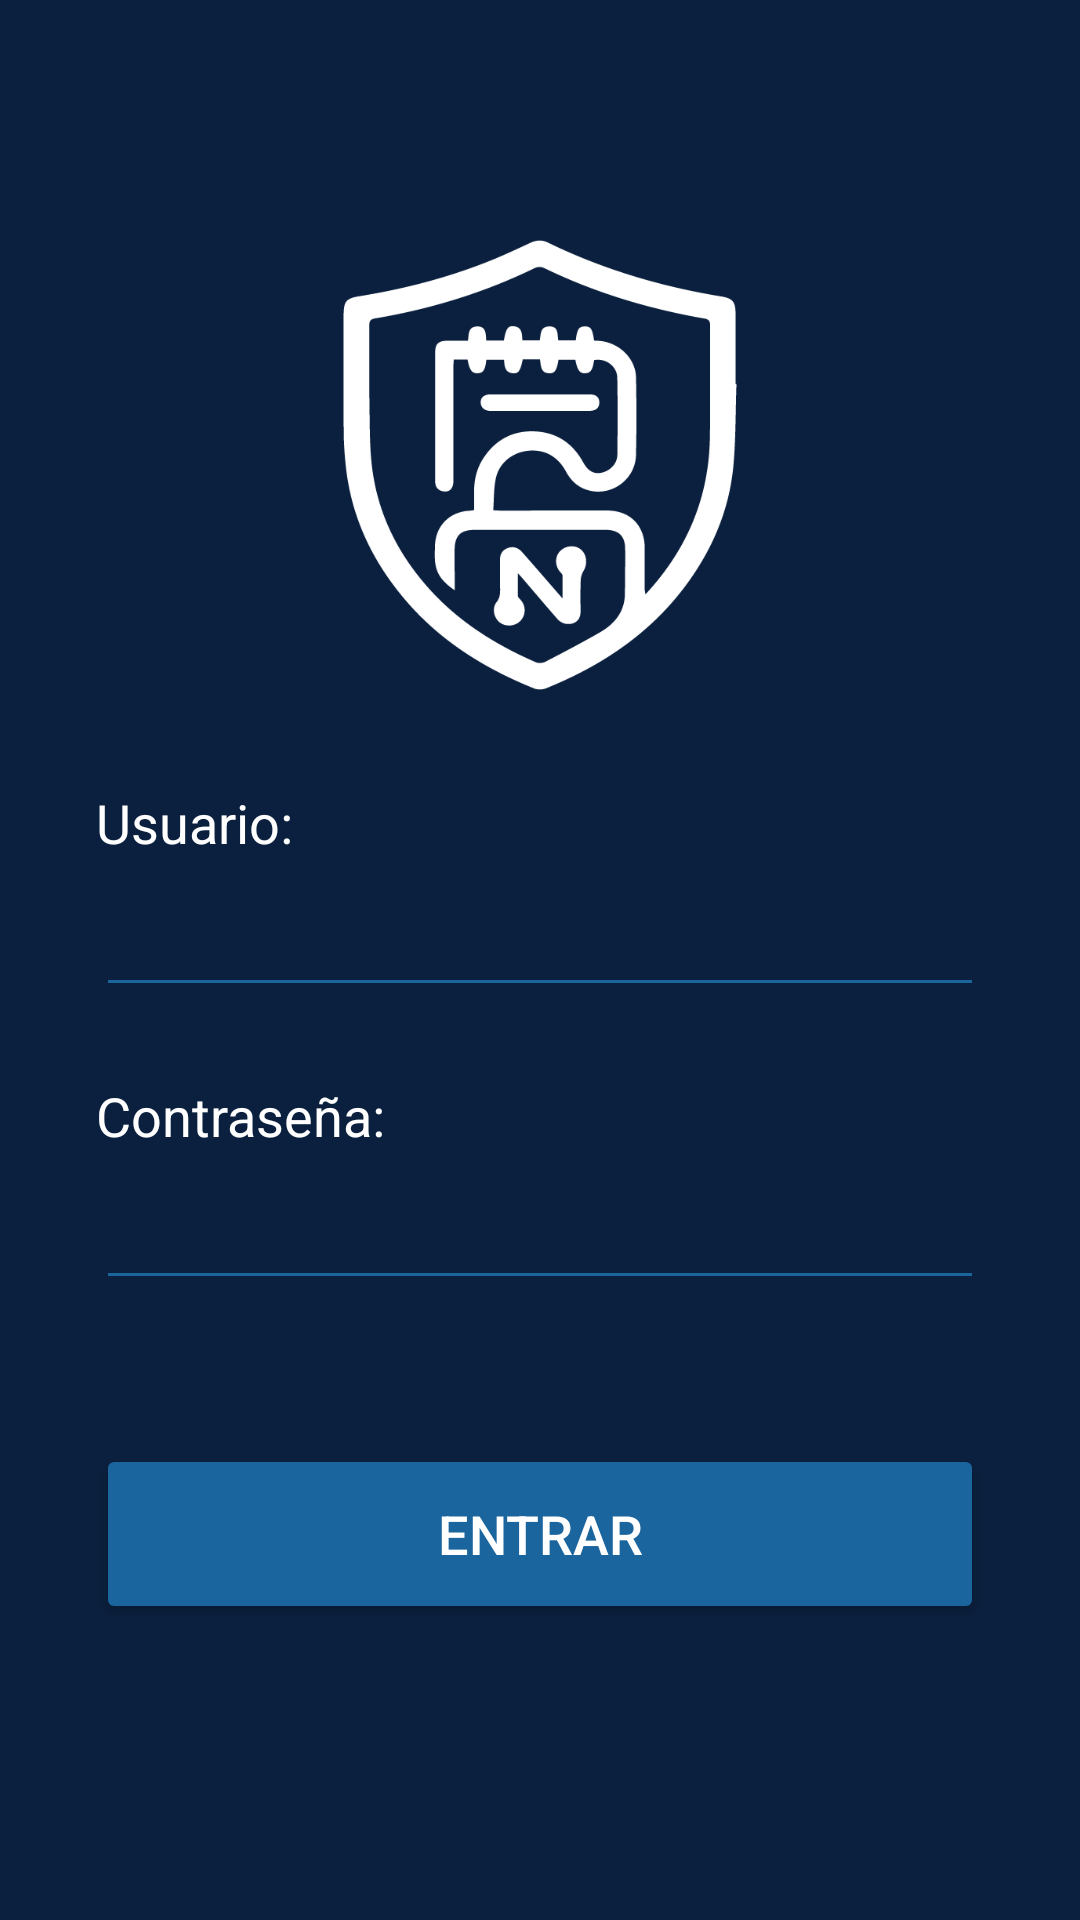

Write the Android layout XML for this screen, with the resource values it uses.
<!-- AndroidManifest.xml: application theme Theme.SecureNotes -->
<!-- res/layout/activity_main.xml -->
<?xml version="1.0" encoding="utf-8"?>
<androidx.constraintlayout.widget.ConstraintLayout
    xmlns:android="http://schemas.android.com/apk/res/android"
    xmlns:app="http://schemas.android.com/apk/res-auto"
    xmlns:tools="http://schemas.android.com/tools"
    android:id="@+id/main"
    android:layout_width="match_parent"
    android:layout_height="match_parent"
    android:background="@color/fondo_principal"
    tools:context=".MainActivity">

    <ImageView
        android:id="@+id/imgLogo"
        android:layout_width="150dp"
        android:layout_height="150dp"
        android:layout_marginTop="80dp"
        android:src="@drawable/logo_secure_notes"
        app:layout_constraintEnd_toEndOf="parent"
        app:layout_constraintStart_toStartOf="parent"
        app:layout_constraintTop_toTopOf="parent" />

    <TextView
        android:id="@+id/tvUsuario"
        android:layout_width="wrap_content"
        android:layout_height="wrap_content"
        android:layout_marginTop="32dp"
        android:text="@string/txt_usuario"
        android:textColor="@color/texto_principal"
        android:textSize="18sp"
        app:layout_constraintStart_toStartOf="@+id/etUsuario"
        app:layout_constraintTop_toBottomOf="@+id/imgLogo" />

    <EditText
        android:id="@+id/etUsuario"
        android:layout_width="0dp"
        android:layout_height="wrap_content"
        android:layout_marginHorizontal="32dp"
        android:layout_marginTop="8dp"
        android:backgroundTint="@color/acento_celeste"
        android:textColor="@color/texto_principal"
        app:layout_constraintEnd_toEndOf="parent"
        app:layout_constraintStart_toStartOf="parent"
        app:layout_constraintTop_toBottomOf="@+id/tvUsuario" />

    <TextView
        android:id="@+id/tvContrasena"
        android:layout_width="wrap_content"
        android:layout_height="wrap_content"
        android:layout_marginTop="24dp"
        android:text="@string/txt_contrasena"
        android:textColor="@color/texto_principal"
        android:textSize="18sp"
        app:layout_constraintStart_toStartOf="@+id/etContrasena"
        app:layout_constraintTop_toBottomOf="@+id/etUsuario" />

    <EditText
        android:id="@+id/etContrasena"
        android:layout_width="0dp"
        android:layout_height="wrap_content"
        android:layout_marginHorizontal="32dp"
        android:layout_marginTop="8dp"
        android:backgroundTint="@color/acento_celeste"
        android:inputType="textPassword"
        android:textColor="@color/texto_principal"
        app:layout_constraintEnd_toEndOf="parent"
        app:layout_constraintStart_toStartOf="parent"
        app:layout_constraintTop_toBottomOf="@+id/tvContrasena" />

    <Button
        android:id="@+id/btnEntrar"
        android:layout_width="0dp"
        android:layout_height="60dp"
        android:layout_marginHorizontal="32dp"
        android:layout_marginTop="48dp"
        android:backgroundTint="@color/acento_celeste"
        android:text="@string/btn_entrar"
        android:textColor="@color/texto_principal"
        android:textSize="18sp"
        app:layout_constraintEnd_toEndOf="parent"
        app:layout_constraintStart_toStartOf="parent"
        app:layout_constraintTop_toBottomOf="@+id/etContrasena" />

</androidx.constraintlayout.widget.ConstraintLayout>
<!-- resources referenced by this layout -->
<resources>
  <color name="acento_celeste">#1A659E</color>
  <color name="fondo_principal">#0B203E</color>
  <color name="texto_principal">#FFFFFF</color>
  <!-- drawable logo_secure_notes: png bitmap (drawable, 15028 bytes) -->
  <string name="btn_entrar">Entrar</string>
  <string name="txt_contrasena">Contraseña:</string>
  <string name="txt_usuario">Usuario:</string>
  <style name="Theme.SecureNotes" parent="Base.Theme.SecureNotes" />
  <style name="Base.Theme.SecureNotes" parent="Theme.Material3.DayNight.NoActionBar">
          
          
      </style>
</resources>
